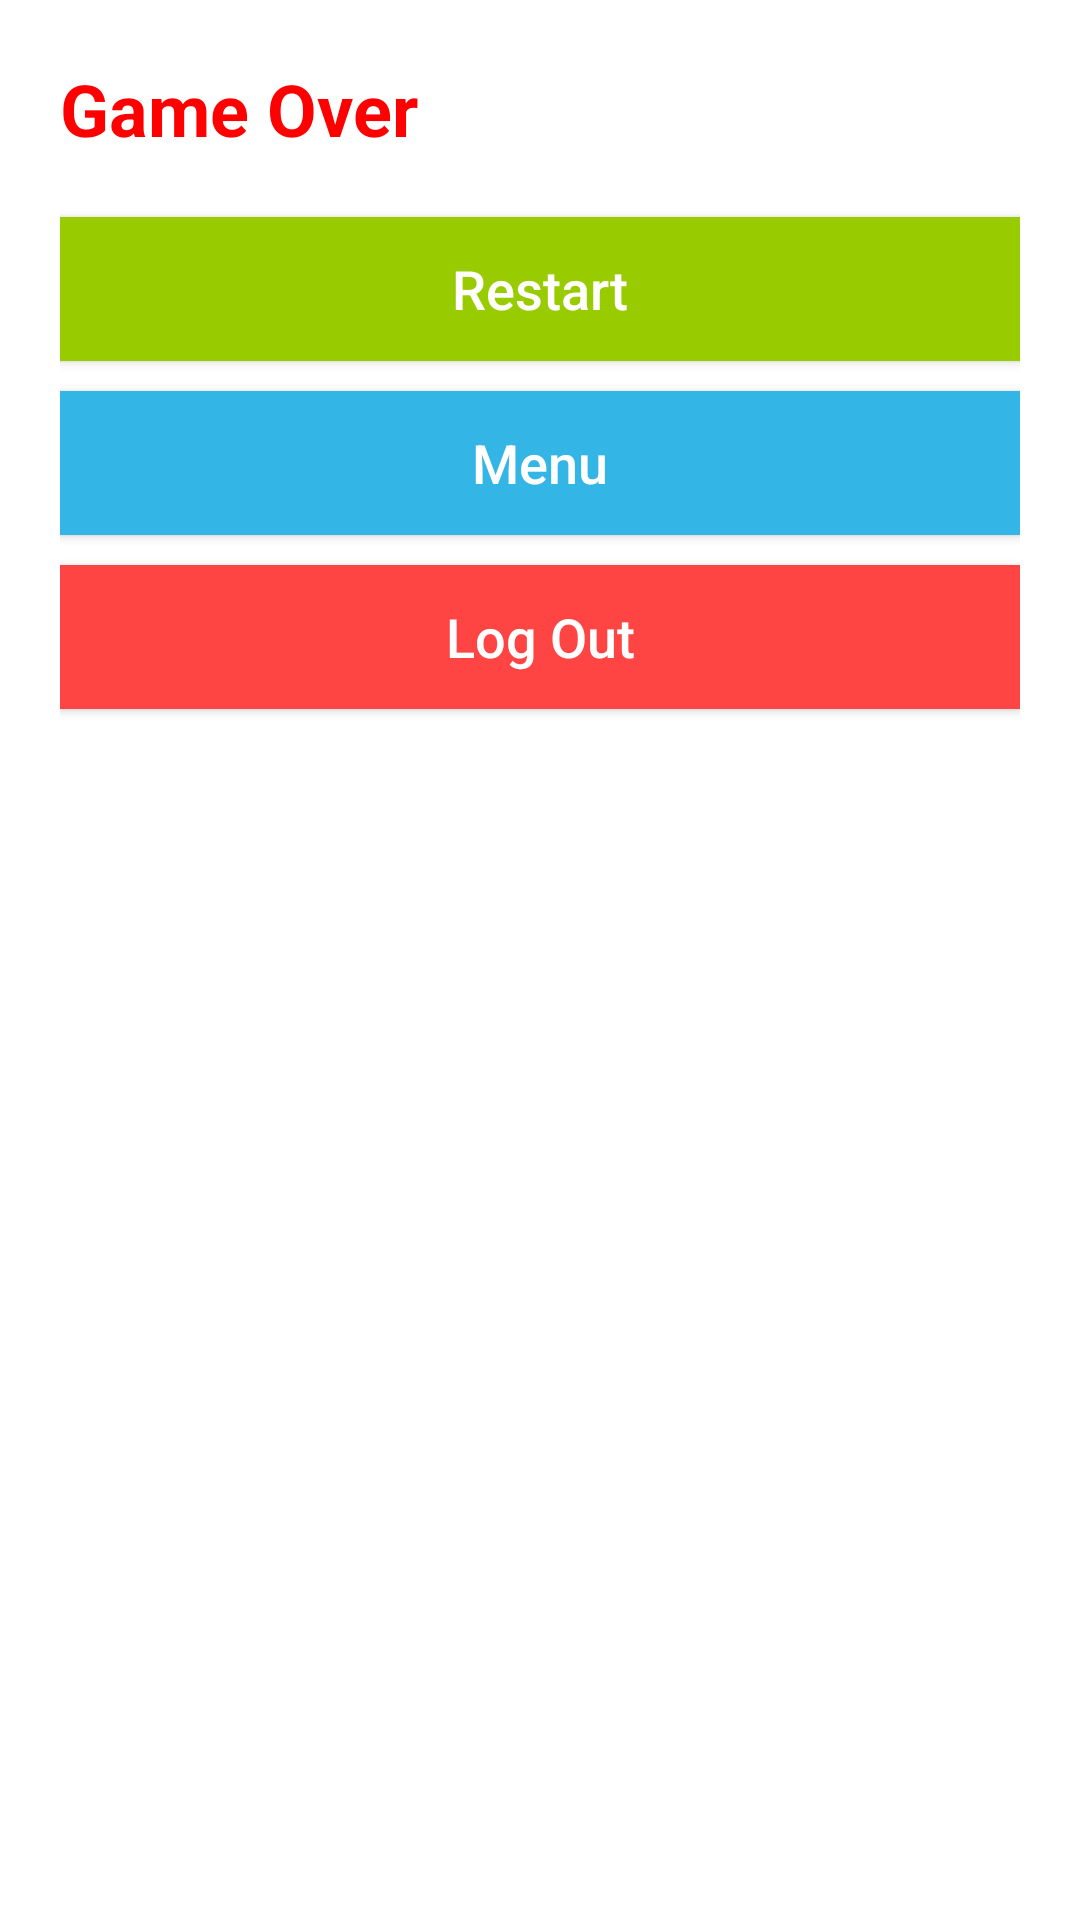

Layout XML and referenced resources for this Android screen:
<!-- AndroidManifest.xml: application theme Theme.DropPopProject -->
<!-- res/layout/game_over_dialog.xml -->
<?xml version="1.0" encoding="utf-8"?>
<LinearLayout xmlns:android="http://schemas.android.com/apk/res/android"
    android:layout_width="wrap_content"
    android:layout_height="wrap_content"
    android:layout_gravity="center"
    android:orientation="vertical"
    android:background="@android:color/white"
    android:padding="20dp">

    <TextView
        android:id="@+id/game_over_text"
        android:layout_width="wrap_content"
        android:layout_height="wrap_content"
        android:layout_marginBottom="20dp"
        android:text="Game Over"
        android:textColor="#FF0000"
        android:textSize="24sp"
        android:textStyle="bold" />

    <Button
        android:id="@+id/restart_button"
        android:layout_width="match_parent"
        android:layout_height="wrap_content"
        android:layout_marginBottom="10dp"
        android:background="@android:color/holo_green_light"
        android:padding="10dp"
        android:text="Restart"
        android:textAllCaps="false"
        android:textColor="@color/white"
        android:textSize="18sp" />

    <Button
        android:id="@+id/exit_to_menu_button"
        android:layout_width="match_parent"
        android:layout_height="wrap_content"
        android:layout_marginBottom="10dp"
        android:background="@android:color/holo_blue_light"
        android:padding="10dp"
        android:text="Menu"
        android:textAllCaps="false"
        android:textColor="@color/white"
        android:textSize="18sp" />

    <Button
        android:id="@+id/log_out_button"
        android:layout_width="match_parent"
        android:layout_height="wrap_content"
        android:background="@android:color/holo_red_light"
        android:padding="10dp"
        android:text="Log Out"
        android:textAllCaps="false"
        android:textColor="@color/white"
        android:textSize="18sp" />

</LinearLayout>
<!-- resources referenced by this layout -->
<resources>
  <color name="white">#FFFFFFFF</color>
  <style name="Theme.DropPopProject" parent="Base.Theme.DropPopProject" />
  <style name="Base.Theme.DropPopProject" parent="Theme.Material3.DayNight.NoActionBar">
          
          
      </style>
</resources>
